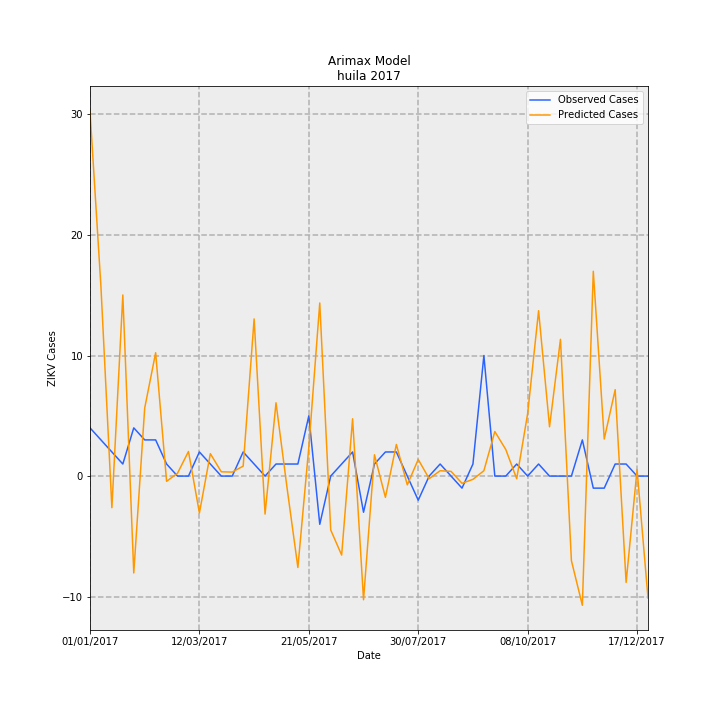

Values plotted in this chart, from the file beside it:
Date, predictions_incidence, observed_incidence, Predicted Cases, Observed Cases, error
01/01/2017, 2.622, 0.3464, 30.28, 4.0, -26.28
08/01/2017, 1.36, 0.2598, 15.71, 3, -12.71
15/01/2017, -0.2272, 0.1732, -2.624, 2.0, 4.624
22/01/2017, 1.301, 0.08659, 15.02, 1.0, -14.02
29/01/2017, -0.6959, 0.3464, -8.036, 4.0, 12.04
05/02/2017, 0.489, 0.2598, 5.647, 3, -2.647
12/02/2017, 0.886, 0.2598, 10.23, 3, -7.232
19/02/2017, -0.03773, 0.08659, -0.4358, 1.0, 1.436
26/02/2017, 0.02065, 0.0, 0.2385, 0.0, -0.2385
05/03/2017, 0.1766, 0.0, 2.039, 0.0, -2.039
12/03/2017, -0.2648, 0.1732, -3.058, 2.0, 5.058
19/03/2017, 0.161, 0.08659, 1.86, 1.0, -0.8598
26/03/2017, 0.03076, 0.0, 0.3552, 0.0, -0.3552
02/04/2017, 0.02871, 0.0, 0.3315, 0.0, -0.3315
09/04/2017, 0.0715, 0.1732, 0.8257, 2.0, 1.174
16/04/2017, 1.129, 0.08659, 13.04, 1.0, -12.04
23/04/2017, -0.273, 0.0, -3.152, 0.0, 3.152
30/04/2017, 0.5266, 0.08659, 6.081, 1.0, -5.081
07/05/2017, -0.079, 0.08659, -0.9123, 1.0, 1.912
14/05/2017, -0.6568, 0.08659, -7.585, 1.0, 8.585
21/05/2017, 0.208, 0.433, 2.402, 5.0, 2.598
28/05/2017, 1.243, -0.3464, 14.36, -4.0, -18.36
04/06/2017, -0.3871, 0.0, -4.471, 0.0, 4.471
11/06/2017, -0.5674, 0.08659, -6.552, 1.0, 7.552
18/06/2017, 0.4116, 0.1732, 4.753, 2.0, -2.753
25/06/2017, -0.8884, -0.2598, -10.26, -3, 7.26
02/07/2017, 0.1529, 0.08659, 1.766, 1.0, -0.7657
09/07/2017, -0.1526, 0.1732, -1.762, 2.0, 3.762
16/07/2017, 0.2271, 0.1732, 2.622, 2.0, -0.6225
23/07/2017, -0.06309, 0.0, -0.7286, 0.0, 0.7286
30/07/2017, 0.1194, -0.1732, 1.378, -2.0, -3.378
06/08/2017, -0.01877, 0.0, -0.2167, 0.0, 0.2167
13/08/2017, 0.03839, 0.08659, 0.4433, 1.0, 0.5567
20/08/2017, 0.03368, 0.0, 0.3889, 0.0, -0.3889
27/08/2017, -0.05182, -0.08659, -0.5984, -1.0, -0.4016
03/09/2017, -0.02352, 0.08659, -0.2717, 1.0, 1.272
10/09/2017, 0.03853, 0.8659, 0.4449, 10.0, 9.555
17/09/2017, 0.3198, 0.0, 3.693, 0.0, -3.693
24/09/2017, 0.1912, 0.0, 2.208, 0.0, -2.208
01/10/2017, -0.01928, 0.08659, -0.2226, 1.0, 1.223
08/10/2017, 0.4491, 0.0, 5.186, 0.0, -5.186
15/10/2017, 1.188, 0.08659, 13.72, 1.0, -12.72
22/10/2017, 0.3541, 0.0, 4.089, 0.0, -4.089
29/10/2017, 0.9825, 0.0, 11.35, 0.0, -11.35
05/11/2017, -0.6075, 0.0, -7.016, 0.0, 7.016
12/11/2017, -0.9282, 0.2598, -10.72, 3, 13.72
19/11/2017, 1.471, -0.08659, 16.99, -1.0, -17.99
26/11/2017, 0.266, -0.08659, 3.072, -1.0, -4.072
03/12/2017, 0.6208, 0.08659, 7.169, 1.0, -6.169
10/12/2017, -0.7641, 0.08659, -8.824, 1.0, 9.824
17/12/2017, 0.04698, 0.0, 0.5426, 0.0, -0.5426
24/12/2017, -0.8762, 0.0, -10.12, 0.0, 10.12
